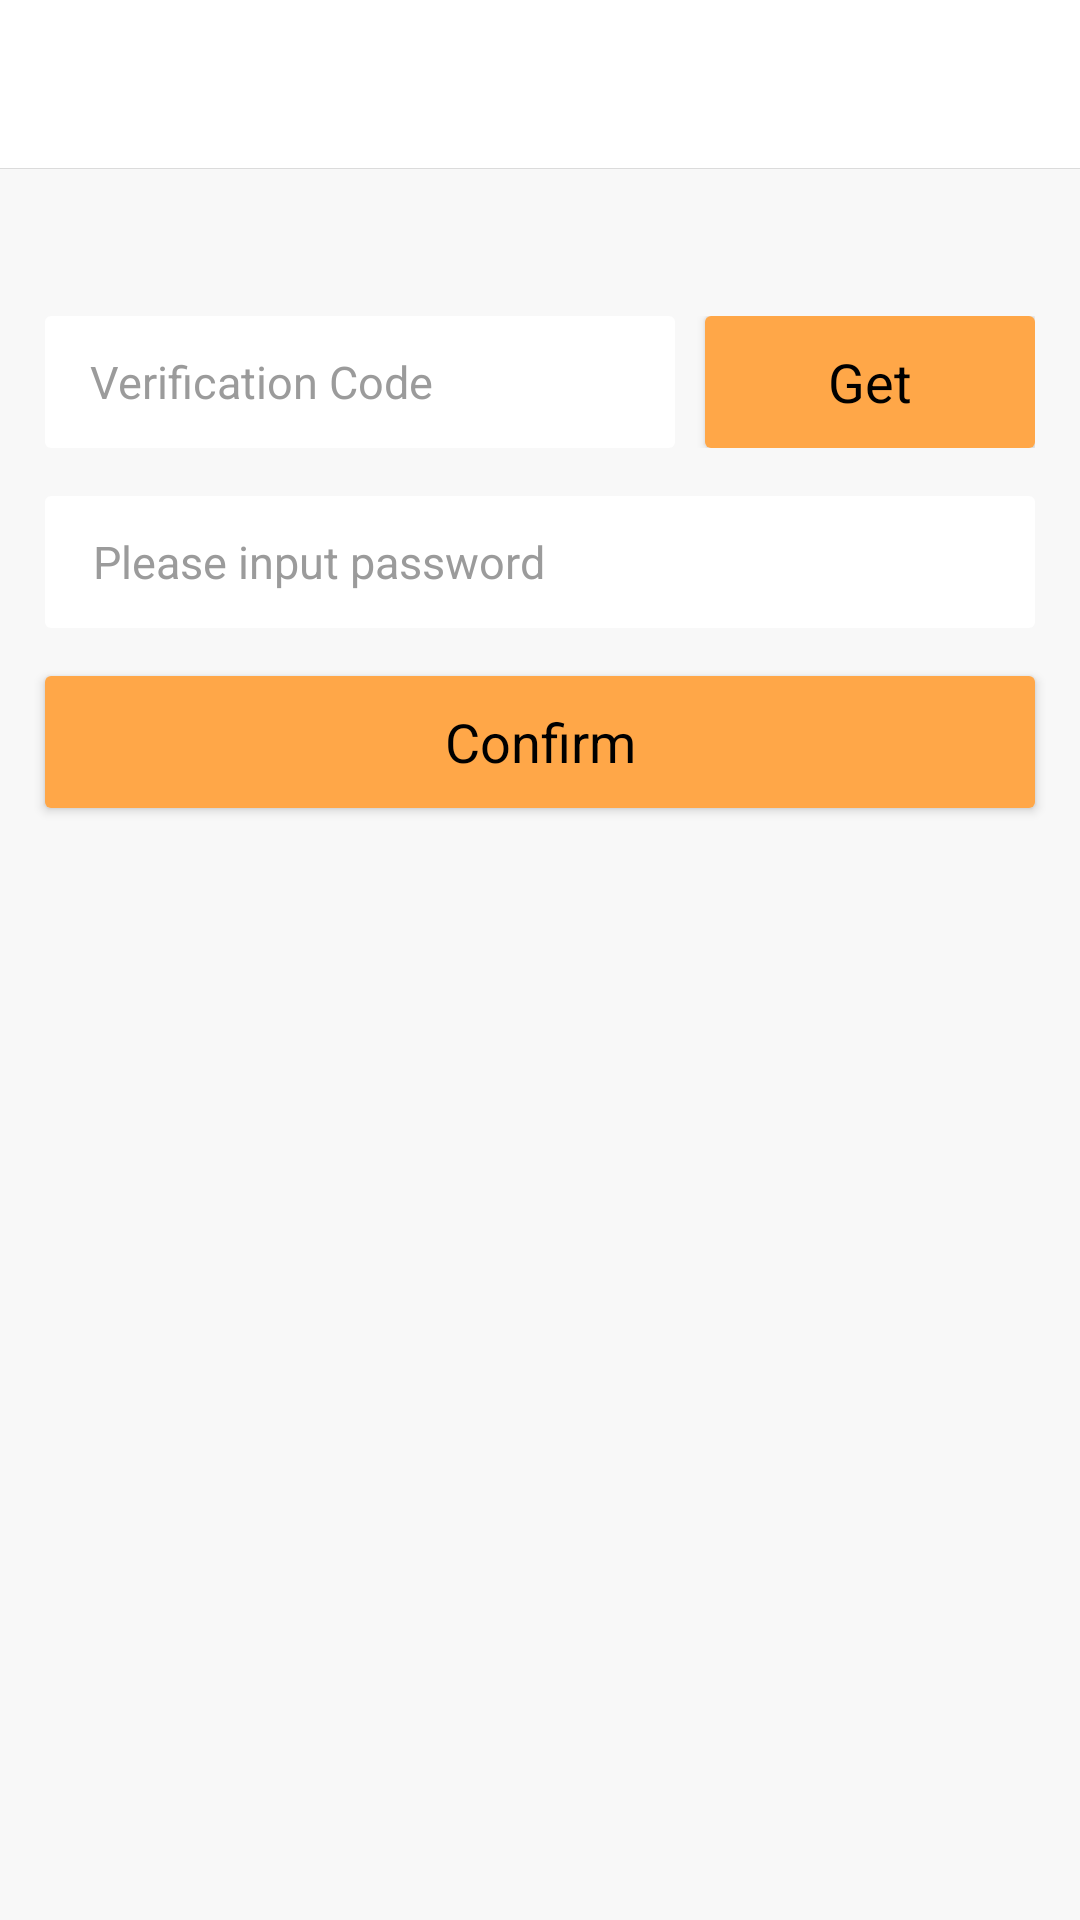

The Android layout XML behind this screen, and the referenced resources:
<!-- AndroidManifest.xml: application theme Base_BizBundle_Theme -->
<!-- res/layout/activity_validate_code_request.xml -->
<?xml version="1.0" encoding="utf-8"?>
<LinearLayout xmlns:android="http://schemas.android.com/apk/res/android"
    android:layout_width="match_parent"
    android:layout_height="match_parent"
    android:background="?attr/app_bg_color"
    android:orientation="vertical">

    <include
        android:id="@+id/action_bar_layout"
        layout="@layout/toolbar_top_view" />

    <TextView
        android:id="@+id/tv_validate_tip"
        android:layout_width="match_parent"
        android:layout_height="wrap_content"
        android:layout_below="@id/action_bar_layout"
        android:layout_marginTop="@dimen/thing_mg_20"
        android:gravity="center" />


    <RelativeLayout
        android:id="@+id/rl_validate"
        android:layout_width="match_parent"
        android:layout_height="@dimen/phone_button_height"
        android:layout_below="@id/tv_validate_tip"
        android:layout_marginLeft="@dimen/phone_button_margin_left"
        android:layout_marginTop="@dimen/verification_phone_button_margin_top"
        android:layout_marginRight="@dimen/phone_button_margin_right"
        android:orientation="horizontal">

        <EditText
            android:id="@+id/validate_code"
            android:layout_width="match_parent"
            android:layout_height="match_parent"
            android:layout_alignParentLeft="true"
            android:layout_marginRight="@dimen/thing_mg_10"
            android:layout_toLeftOf="@+id/get_validate_code"
            android:background="@drawable/bg_white_round"
            android:gravity="center|left"
            android:hint="@string/input_verification_code"
            android:inputType="none"
            android:paddingLeft="@dimen/phone_button_padding_left"
            android:singleLine="true"
            android:textColor="@color/text_color"
            android:textColorHint="@color/text_hint_color"
            android:textCursorDrawable="@null"
            android:textSize="@dimen/phone_button_text_size" />

        <Button
            android:id="@+id/get_validate_code"
            style="@style/Button.Normal"
            android:layout_width="110dp"
            android:layout_height="match_parent"
            android:layout_alignParentRight="true"
            android:gravity="center"
            android:text="@string/login_get_code" />
    </RelativeLayout>

    <EditText
        android:id="@+id/et_company_name"
        style="@style/edit_text_input"
        android:layout_centerVertical="true"
        android:layout_marginHorizontal="@dimen/thing_mg_15"
        android:layout_marginLeft="@dimen/thing_mg_16"
        android:layout_marginTop="@dimen/thing_mg_16"
        android:layout_toLeftOf="@+id/bt_password_switch"
        android:layout_toRightOf="@+id/iv_password"
        android:background="@color/white"
        android:hint="@string/please_input_company_name"
        android:imeOptions="actionDone"
        android:inputType="textVisiblePassword"
        android:paddingHorizontal="@dimen/thing_mg_16"
        android:textColorHint="#9b9b9b"
        android:textSize="15sp"
        android:visibility="gone" />

    <RelativeLayout
        android:id="@+id/rl_password"
        android:layout_width="match_parent"
        android:layout_height="44dp"
        android:layout_below="@+id/rl_validate"
        android:layout_marginLeft="@dimen/thing_mg_15"
        android:layout_marginTop="16dp"
        android:layout_marginRight="@dimen/thing_mg_15"
        android:background="@drawable/bg_white_round">

        <EditText
            android:id="@+id/et_password"
            style="@style/edit_text_input"
            android:layout_centerVertical="true"
            android:layout_marginLeft="@dimen/thing_mg_16"
            android:layout_toLeftOf="@+id/bt_password_switch"
            android:hint="@string/please_input_password"
            android:imeOptions="actionDone"
            android:inputType="textVisiblePassword"
            android:textColorHint="#9b9b9b"
            android:textSize="15sp" />

        <ImageButton
            android:id="@+id/bt_password_switch"
            android:layout_width="wrap_content"
            android:layout_height="40dp"
            android:layout_alignParentRight="true"
            android:layout_centerVertical="true"
            android:layout_marginRight="@dimen/thing_mg_5"
            android:background="@color/white"
            android:paddingLeft="@dimen/thing_mg_5"
            android:paddingRight="@dimen/thing_mg_5"
            android:scaleType="centerInside"
            android:src="@drawable/thing_password_on" />
    </RelativeLayout>

    <Button
        android:id="@+id/bt_confirm"
        style="@style/Button.Normal"
        android:layout_width="match_parent"
        android:layout_height="@dimen/phone_button_height"
        android:layout_below="@id/rl_password"
        android:layout_marginLeft="@dimen/phone_button_margin_left"
        android:layout_marginTop="16dp"
        android:layout_marginRight="@dimen/phone_button_margin_right"
        android:gravity="center"
        android:text="@string/Confirm" />

</LinearLayout>
<!-- res/layout/toolbar_top_view.xml (included above) -->
<?xml version="1.0" encoding="utf-8"?>
<FrameLayout xmlns:android="http://schemas.android.com/apk/res/android"
    xmlns:app="http://schemas.android.com/apk/res-auto"
    android:layout_width="match_parent"
    android:layout_height="wrap_content"
    android:orientation="vertical">

    <androidx.appcompat.widget.Toolbar
        android:id="@+id/toolbar_top_view"
        style="@style/toolbar_action_text"
        android:layout_width="match_parent"
        android:layout_height="@dimen/toolbar_height"
        android:background="?attr/status_bg_color"
        android:gravity="center_vertical"
        android:minHeight="?attr/actionBarSize"
        android:paddingBottom="0dp"
        app:contentInsetLeft="0dp"
        app:contentInsetStart="0dp"
        android:paddingLeft="2dp"
        android:paddingRight="2dp"
        android:paddingTop="0dp"
        app:titleMarginTop="10dp">

    </androidx.appcompat.widget.Toolbar>


    <View
        android:id="@+id/v_title_down_line"
        style="@style/line_normal"
        android:layout_marginTop="@dimen/toolbar_height" />
</FrameLayout>
<!-- resources referenced by this layout -->
<resources>
  <color name="text_color">#303030</color>
  <color name="text_hint_color">#9b9b9b</color>
  <color name="white">#ffffffff</color>
  <dimen name="phone_button_height">44dp</dimen>
  <dimen name="phone_button_margin_left">15dp</dimen>
  <dimen name="phone_button_margin_right">15dp</dimen>
  <dimen name="phone_button_padding_left">15dp</dimen>
  <dimen name="phone_button_text_size">15sp</dimen>
  <dimen name="thing_mg_10">10dp</dimen>
  <dimen name="thing_mg_15">15dp</dimen>
  <dimen name="thing_mg_16">16dp</dimen>
  <dimen name="thing_mg_20">20dp</dimen>
  <dimen name="thing_mg_5">5dp</dimen>
  <dimen name="toolbar_height">56dp</dimen>
  <dimen name="verification_phone_button_margin_top">10dp</dimen>
  <!-- drawable bg_white_round (drawable) -->
  <?xml version="1.0" encoding="UTF-8"?>
  <shape xmlns:android="http://schemas.android.com/apk/res/android"
      android:layout_width="match_parent"
      android:layout_height="match_parent">
      <corners android:radius="@dimen/thing_mg_2" />
      <solid android:color="@color/white" />
  </shape>
  <string name="Confirm">Confirm</string>
  <string name="input_verification_code">Verification Code</string>
  <string name="login_get_code">Get</string>
  <string name="please_input_company_name">Please input company name</string>
  <string name="please_input_password">Please input password</string>
  <style name="line_normal">
          <item name="android:layout_width">match_parent</item>
          <item name="android:layout_height">@dimen/line_dip</item>
          <item name="android:background">@color/line</item>
      </style>
  <dimen name="thing_mg_2">2dp</dimen>
  <dimen name="wh_36">36dp</dimen>
  <dimen name="wh_88">88dp</dimen>
  <dimen name="ts_18">18sp</dimen>
  <dimen name="edit_height">44dp</dimen>
  <dimen name="line_dip">1px</dimen>
  <color name="line">#dbdbdb</color>
  <style name="AppTheme" parent="AppTheme.Base" />
  <color name="status_font_color">@color/thing_theme_color_b2_n5</color>
  <color name="status_bg_color">@color/thing_theme_color_b2</color>
  <color name="navbar_font_color">@color/thing_theme_color_b2_n5</color>
  <color name="navbar_bg_color">#303030</color>
  <color name="app_bg_color">@color/thing_theme_color_b1</color>
  <color name="list_primary_color">@color/thing_theme_color_b6_n1</color>
  <color name="list_sub_color">@color/thing_theme_color_b6_n2</color>
  <color name="list_secondary_color">@color/thing_theme_color_b6_2_n1</color>
  <color name="list_line_color">@color/thing_theme_color_b6_n7</color>
  <color name="list_bg_color">@color/thing_theme_color_b6</color>
  <color name="primary_button_font_color">@color/thing_theme_color_m1_n1</color>
  <color name="primary_button_bg_color">@color/thing_theme_color_m1</color>
  <color name="secondary_button_font_color">@color/thing_theme_color_m1</color>
  <color name="secondary_button_bg_color">#FFFFFF</color>
  <color name="notice_font_color">#FF5A28</color>
  <color name="notice_bg_color">#FFF8D8</color>
  <string name="app_name">Tuya Commercial Lighting Demo</string>
  <color name="orange">#ffffa748</color>
  <color name="gray_99">#999999</color>
  <dimen name="thing_title_size">17sp</dimen>
  <color name="thing_theme_color_b2_n5">#b3000000</color>
  <color name="thing_theme_color_b2">#ffffffff</color>
  <color name="thing_theme_color_b1">#fff8f8f8</color>
  <color name="thing_theme_color_b6_n1">#e6000000</color>
  <color name="thing_theme_color_b6_n2">#b3000000</color>
  <color name="thing_theme_color_b6_2_n1">#e6000000</color>
  <color name="thing_theme_color_b6_n7">#19000000</color>
  <color name="thing_theme_color_b6">#ffffffff</color>
  <color name="thing_theme_color_m1_n1">#ffffffff</color>
  <color name="thing_theme_color_m1">#ffff5a28</color>
  <color name="color_CC4600">#cc4600</color>
  <color name="color_bdbdbd">#bdbdbd</color>
  <color name="color_accent">#ffffa748</color>
  <color name="color_primary">#F8F8F8</color>
  <color name="gray">#ffaaaaaa</color>
  <color name="gray_70">#B3adb1b6</color>
</resources>
